Run: headless pygame with SDL's dummy video driver; simulated clock (each Clock.tick advances the game by its frame time, no real sleeping); random seed 0; keys injected as events and as key.get_pressed() state; mouse plan: one left click at the window centre at the start of phase 2, then a move to the lower-right quarter at the start of phase 3.
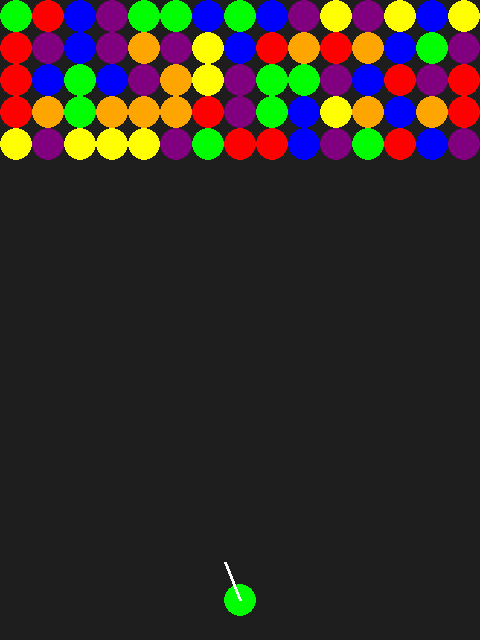
Frame 1 of 4 · flips 1–60 · no input
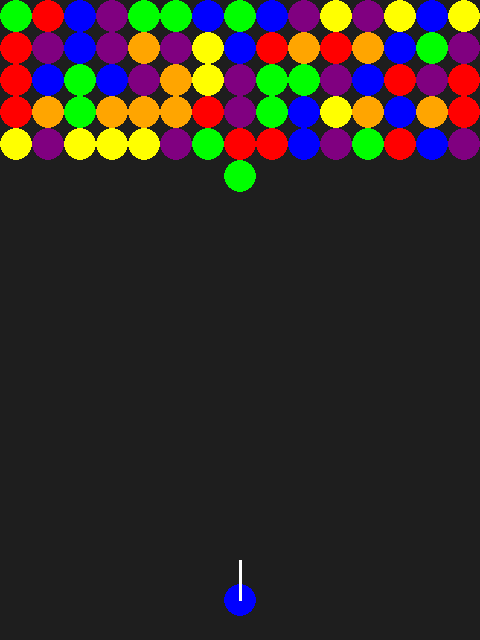
Frame 2 of 4 · flips 61–180 · clicked the window centre · tapped SPACE, RETURN · held RIGHT (→), D
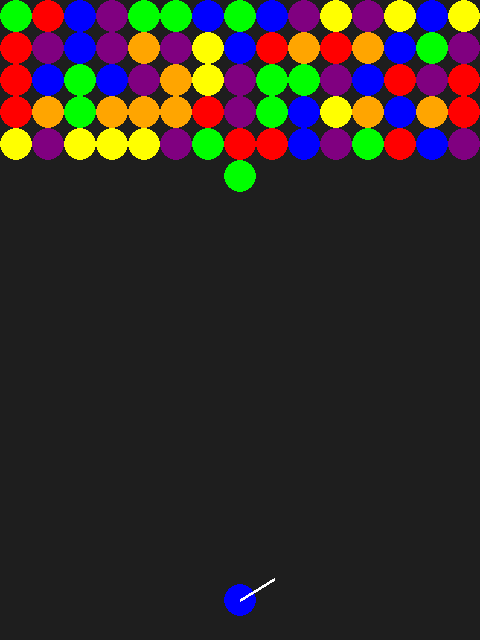
Frame 3 of 4 · flips 181–300 · moved the mouse to the lower-right quarter · held DOWN (↓), S
Frame 4 of 4 · flips 301–420 · held LEFT (←), A, UP (↑), W · screen unchanged from frame 3, image omitted

The pygame program that drew these frames:

import pygame
import math
import random

pygame.init()

WIDTH, HEIGHT = 480, 640
screen = pygame.display.set_mode((WIDTH, HEIGHT))
pygame.display.set_caption("Bubble Shooter")

clock = pygame.time.Clock()

BUBBLE_RADIUS = 16
SHOOT_SPEED = 6

shooter_x = WIDTH // 2
shooter_y = HEIGHT - 40

angle = 0
current_bubble = None
fired_bubbles = []
grid = []

colors = [
    (255, 0, 0),
    (255, 255, 0),
    (0, 0, 255),
    (0, 255, 0),
    (128, 0, 128),
    (255, 165, 0)
]


class Bubble:
    def __init__(self, x, y, color=None):
        self.x = x
        self.y = y
        self.radius = BUBBLE_RADIUS
        self.color = color if color else random.choice(colors)
        self.vx = 0
        self.vy = 0

    def move(self):
        self.x += self.vx
        self.y += self.vy

        if self.x < self.radius or self.x > WIDTH - self.radius:
            self.vx *= -1

        if self.y < self.radius:
            snap_to_grid(self)
            pop_matching(self) 
            reload_bubble()

    def draw(self):
        pygame.draw.circle(screen, self.color, (int(self.x), int(self.y)), self.radius)


def create_new_bubble():
    return Bubble(shooter_x, shooter_y)


def snap_to_grid(bubble):
    spacing = BUBBLE_RADIUS * 2
    bubble.x = round((bubble.x - BUBBLE_RADIUS) / spacing) * spacing + BUBBLE_RADIUS
    bubble.y = round((bubble.y - BUBBLE_RADIUS) / spacing) * spacing + BUBBLE_RADIUS
    grid.append(bubble)


def pop_matching(start_bubble):
    visited = []
    stack = [start_bubble]
    cluster = []

    while stack:
        b = stack.pop()
        if b in visited:
            continue
        visited.append(b)

        if b.color == start_bubble.color:
            cluster.append(b)

            for other in grid:
                if other not in visited and check_collision(b, other):
                    stack.append(other)

    if len(cluster) >= 3:
        for b in cluster:
            if b in grid:
                grid.remove(b)


def check_collision(b1, b2):
    dx = b1.x - b2.x
    dy = b1.y - b2.y
    dist = math.sqrt(dx * dx + dy * dy)
    return dist <= b1.radius + b2.radius + 1


def reload_bubble():
    global current_bubble
    current_bubble = create_new_bubble()


def create_starting_rows(rows=5):
    spacing = BUBBLE_RADIUS * 2
    for row in range(rows):
        for col in range(WIDTH // spacing):
            x = col * spacing + BUBBLE_RADIUS
            y = row * spacing + BUBBLE_RADIUS
            grid.append(Bubble(x, y))


current_bubble = create_new_bubble()
create_starting_rows()

running = True
while running:
    screen.fill((30, 30, 30))

    mx, my = pygame.mouse.get_pos()
    angle = math.atan2(my - shooter_y, mx - shooter_x)

    for event in pygame.event.get():
        if event.type == pygame.QUIT:
            running = False

        if event.type == pygame.MOUSEBUTTONDOWN:
            if current_bubble:
                current_bubble.vx = math.cos(angle) * SHOOT_SPEED
                current_bubble.vy = math.sin(angle) * SHOOT_SPEED
                fired_bubbles.append(current_bubble)
                current_bubble = None

    for b in fired_bubbles[:]:
        b.move()

        for g in grid:
            if check_collision(b, g):
                snap_to_grid(b)
                pop_matching(b)
                
                fired_bubbles.remove(b)
                reload_bubble()
                break

    for b in grid:
        b.draw()

    for b in fired_bubbles:
        b.draw()

    if current_bubble:
        current_bubble.draw()

    end_x = shooter_x + math.cos(angle) * 40
    end_y = shooter_y + math.sin(angle) * 40
    pygame.draw.line(screen, (255, 255, 255), (shooter_x, shooter_y), (end_x, end_y), 3)

    pygame.display.flip()
    clock.tick(60)

pygame.quit()
